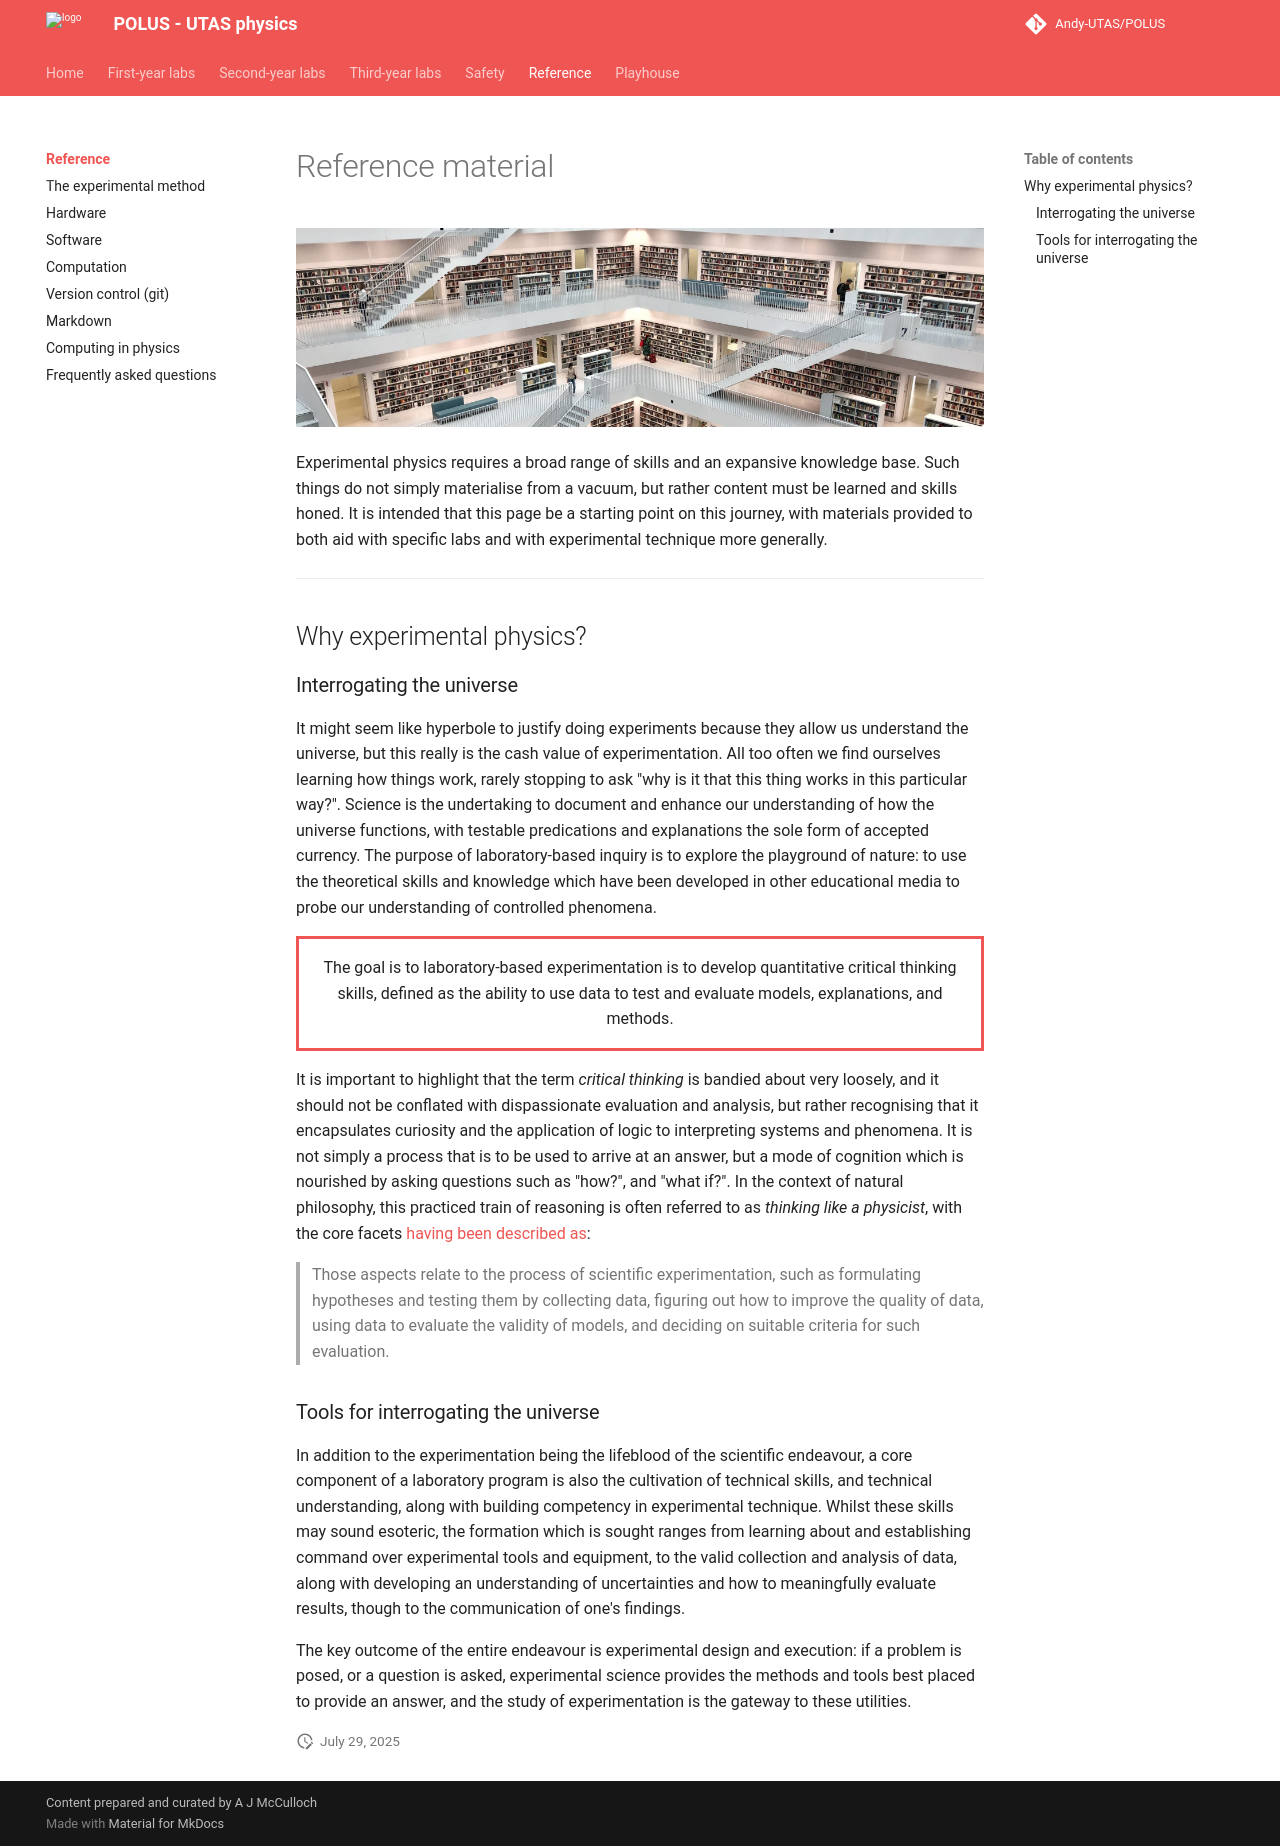

repository: Andy-UTAS/POLUS · page: reference/index.html · generator: mkdocs

# Reference material

![](header.jpg)

Experimental physics requires a broad range of skills and an expansive knowledge base. Such things do not simply materialise from a vacuum, but rather content must be learned and skills honed. It is intended that this page be a starting point on this journey, with materials provided to both aid with specific labs and with experimental technique more generally.

---

## Why experimental physics?

### Interrogating the universe

It might seem like hyperbole to justify doing experiments because they allow us understand the universe, but this really is the cash value of experimentation. All too often we find ourselves learning how things work, rarely stopping to ask "why is it that this thing works in this particular way?". Science is the undertaking to document and enhance our understanding of how the universe functions, with testable predications and explanations the sole form of accepted currency. The purpose of laboratory-based inquiry is to explore the playground of nature: to use the theoretical skills and knowledge which have been developed in other educational media to probe our understanding of controlled phenomena.

<p style="text-align:center; border:3px; border-style:solid; border-color:#EF5653; padding: 1em;">The goal is to laboratory-based experimentation is to develop quantitative critical thinking skills, defined as the ability to use data to test and evaluate models, explanations, and methods.</p>

It is important to highlight that the term *critical thinking* is bandied about very loosely, and it should not be conflated with dispassionate evaluation and analysis, but rather recognising that it encapsulates curiosity and the application of logic to interpreting systems and phenomena. It is not simply a process that is to be used to arrive at an answer, but a mode of cognition which is nourished by asking questions such as "how?", and "what if?". In the context of natural philosophy, this practiced train of reasoning is often referred to as *thinking like a physicist*, with the core facets [having been described as](https://physicstoday.scitation.org/doi/10.1063/PT.3.3816):

> Those aspects relate to the process of scientific experimentation, such as formulating hypotheses and testing them by collecting data, figuring out how to improve the quality of data, using data to evaluate the validity of models, and deciding on suitable criteria for such evaluation.

### Tools for interrogating the universe

In addition to the experimentation being the lifeblood of the scientific endeavour, a core component of a laboratory program is also the cultivation of technical skills, and technical understanding, along with building competency in experimental technique. Whilst these skills may sound esoteric, the formation which is sought ranges from learning about and establishing command over experimental tools and equipment, to the valid collection and analysis of data, along with developing an understanding of uncertainties and how to meaningfully evaluate results, though to the communication of one's findings.

The key outcome of the entire endeavour is experimental design and execution: if a problem is posed, or a question is asked, experimental science provides the methods and tools best placed to provide an answer, and the study of experimentation is the gateway to these utilities.

--8<-- "includes/abbreviations.md"
